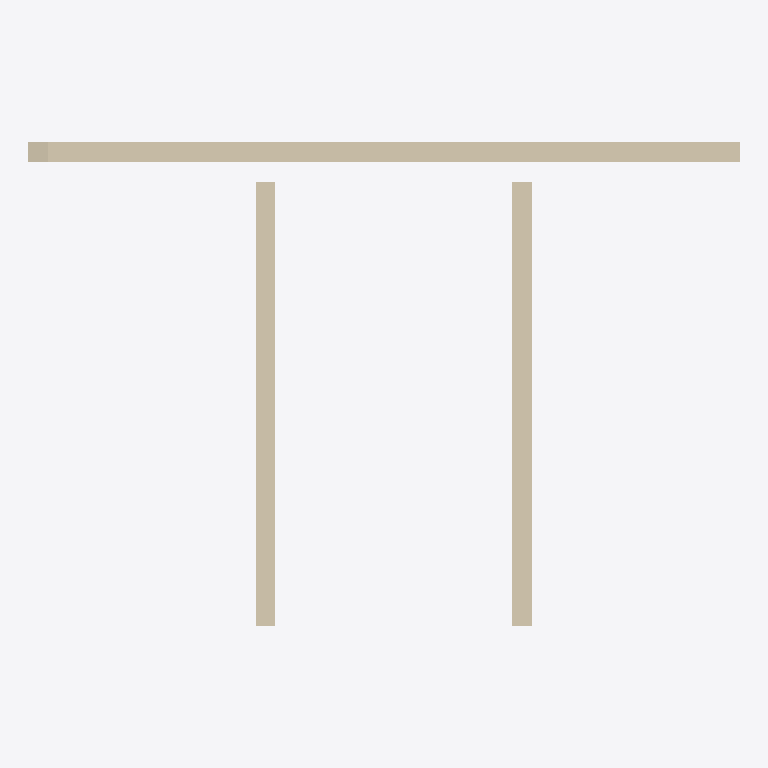
Plan cut of the same IFC building model at storey '4层' (level 9.00 m, cut at 10.40 m), seen from above with north up, elements coloured by IFC class (only those large enough to see are counted): 3 walls (beige). Cut surfaces are drawn darker.
Extent 7.2 m × 4.9 m × 6.8 m (x, y, z). Storeys (2): 3层平面图 at 6.00 m; 4层 at 9.00 m. Elements (5): 5 IfcWall.

HEADER;
FILE_DESCRIPTION((''),'2;1');
FILE_NAME('','2023-05-09T17:19:18',(''),(''),'','BIMserver','');
FILE_SCHEMA(('IFC2X3'));
ENDSEC;
DATA;
#287=IFCPROJECT('1J5sbZvdvB_hhZ5d_ASqfT',#48,'项目编号',$,$,'项目名称','项目状态',(#53),#1);
#253=IFCSITE('1J5sbZvdvB_hhZ5d_ASqfV',#48,'Default',$,'',#254,$,$,.ELEMENT.,(42,21,31,181945),(-71,-3,-24,-263305),0.0,$,$);
#281=IFCBUILDING('1J5sbZvdvB_hhZ5d_ASqfS',#48,'',$,$,#282,$,'',.ELEMENT.,$,$,$);
#248=IFCBUILDINGSTOREY('1J5sbZvdvB_hhZ5dzrZwvH',#48,'3层平面图',$,$,#249,$,'3层平面图',.ELEMENT.,6000.00000000052);
#250=IFCBUILDINGSTOREY('1J5sbZvdvB_hhZ5dzrZwck',#48,'4层',$,$,#251,$,'4层',.ELEMENT.,9000.00000000052);
#292=IFCWALL('0rm6_PkL9Cs8aVAPDlpj14',#48,'基本墙:住宅外墙- 200mm:282487',$,'基本墙:住宅外墙- 200mm:204580',#293,#75,'282487');
#269=IFCWALL('0rm6_PkL9Cs8aVAPDlpj74',#48,'基本墙:住宅内墙- 200mm:282359',$,'基本墙:住宅内墙- 200mm:204728',#289,#62,'282359');
#275=IFCWALL('0rm6_PkL9Cs8aVAPDlpj1x',#48,'基本墙:住宅内墙- 200mm:282440',$,'基本墙:住宅内墙- 200mm:204728',#291,#72,'282440');
ENDSEC;
